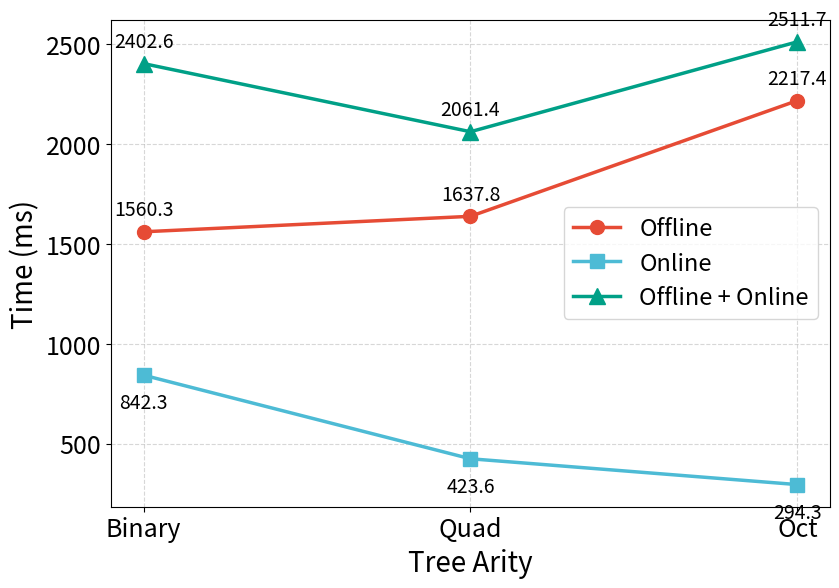

Generate this figure with matplotlib:
# 不同叉树的选择

import matplotlib.pyplot as plt

# =========================
# Benchmark data
# =========================
tree_types = ["Binary", "Quad", "Oct"]

offline_time = [1560.311, 1637.775, 2217.382]
online_time = [842.275, 423.615, 294.346]
total_time = [2402.586, 2061.390, 2511.728]

# =========================
# Create figure
# =========================
plt.figure(figsize=(8.5, 6))

# Offline
plt.plot(
    tree_types,
    offline_time,
    marker="o",
    markersize=10,
    linewidth=2.5,
    color="#E64B35",
    label="Offline"
)

# Online
plt.plot(
    tree_types,
    online_time,
    marker="s",
    markersize=10,
    linewidth=2.5,
    color="#4DBBD5",
    label="Online"
)

# Total
plt.plot(
    tree_types,
    total_time,
    marker="^",
    markersize=11,
    linewidth=2.5,
    color="#00A087",
    label="Offline + Online"
)

# =========================
# Add numerical labels
# =========================
for i, value in enumerate(offline_time):
    plt.annotate(
        f"{value:.1f}",
        (i, value),
        xytext=(0, 12),
        textcoords="offset points",
        ha="center",
        fontsize=14
    )

for i, value in enumerate(online_time):
    plt.annotate(
        f"{value:.1f}",
        (i, value),
        xytext=(0, -24),
        textcoords="offset points",
        ha="center",
        fontsize=14
    )

for i, value in enumerate(total_time):
    plt.annotate(
        f"{value:.1f}",
        (i, value),
        xytext=(0, 12),
        textcoords="offset points",
        ha="center",
        fontsize=14
    )

# =========================
# Axis settings
# =========================
plt.xlabel("Tree Arity", fontsize=20)
plt.ylabel("Time (ms)", fontsize=20)

plt.xticks(fontsize=18)
plt.yticks(fontsize=18)

# =========================
# Legend
# =========================
plt.legend(
    fontsize=17,
    loc="best",
    frameon=True
)

# =========================
# Grid
# =========================
plt.grid(
    True,
    linestyle="--",
    linewidth=0.8,
    alpha=0.5
)

plt.tight_layout()

# =========================
# Save figures
# =========================
plt.savefig(
    "tree_performance_comparison.png",
    dpi=300,
    bbox_inches="tight"
)

plt.savefig(
    "tree_performance_comparison.pdf",
    bbox_inches="tight"
)

plt.show()
